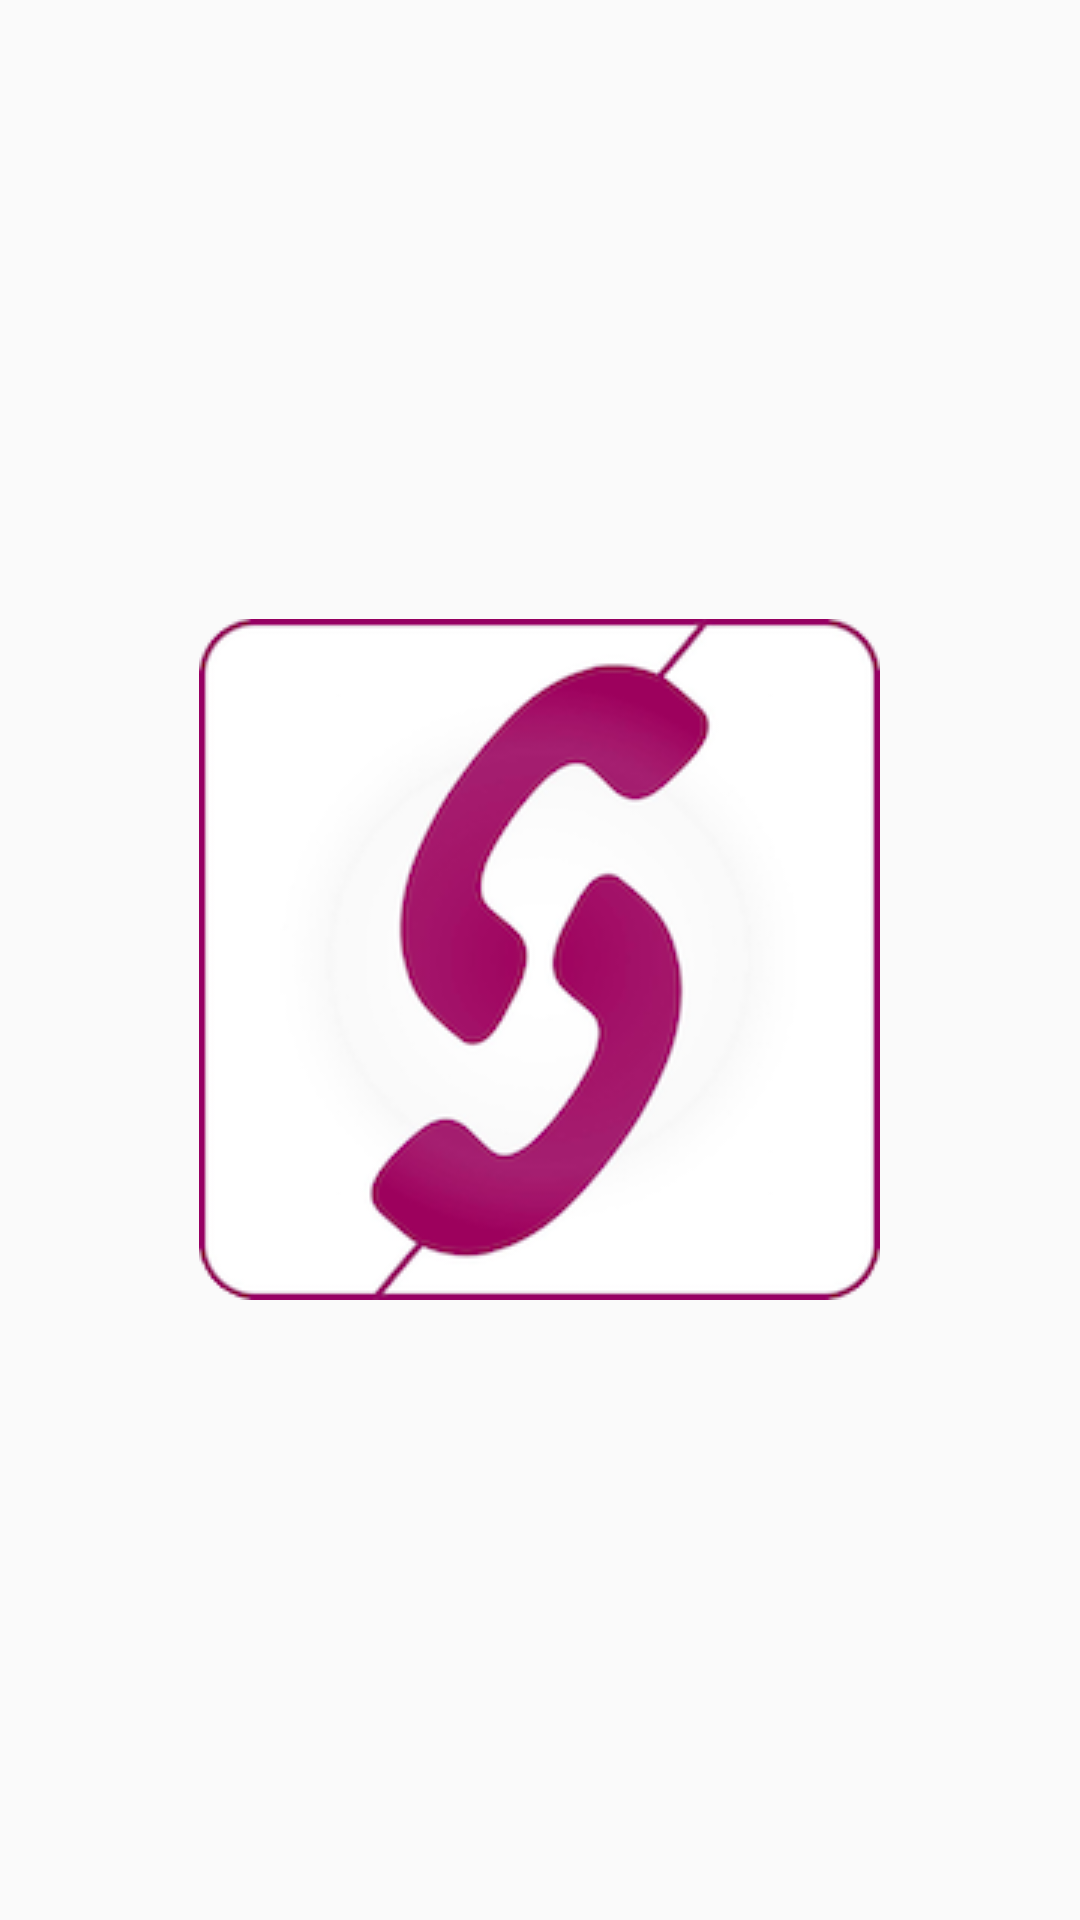

Write the Android layout XML for this screen, with the resource values it uses.
<!-- AndroidManifest.xml: activity theme AppTheme.NoActionBar -->
<!-- res/layout/activity_splash.xml -->
<?xml version="1.0" encoding="utf-8"?>
<RelativeLayout xmlns:android="http://schemas.android.com/apk/res/android"
                android:layout_width="match_parent"
                android:layout_height="match_parent">

    <ImageView
        android:layout_width="wrap_content"
        android:layout_height="wrap_content"
        android:src="@drawable/snicksnack"
        android:layout_centerVertical="true"
        style="@style/SplashTheme"
        android:elevation="30dp"
        android:background="@drawable/splash"
        android:layout_centerHorizontal="true"/>
</RelativeLayout>
<!-- resources referenced by this layout -->
<resources>
  <!-- drawable snicksnack: png bitmap (drawable, 35275 bytes) -->
  <!-- drawable splash (drawable) -->
  <?xml version="1.0" encoding="utf-8"?>
  <shape
      xmlns:android="http://schemas.android.com/apk/res/android"
      android:shape="rectangle">
  
      
  
  
      
      
  
      
  
  
  
      
      <corners
          android:radius="20dp"   >
      </corners>
  
  </shape>
  <style name="SplashTheme" parent="Theme.AppCompat.NoActionBar">
          <item name="android:elevation">25dp</item>
          
      </style>
  <style name="AppTheme.NoActionBar" parent="Theme.AppCompat.Light.DarkActionBar">
          <item name="windowActionBar">false</item>
          <item name="windowNoTitle">true</item>
  
          <item name="colorPrimaryDark">@color/colorPrimaryDark</item>
          <item name="colorPrimary">@color/colorPrimary</item>
  
      </style>
  <color name="colorPrimaryDark">#990066</color>
  <color name="colorPrimary">#FFFFFF</color>
</resources>
